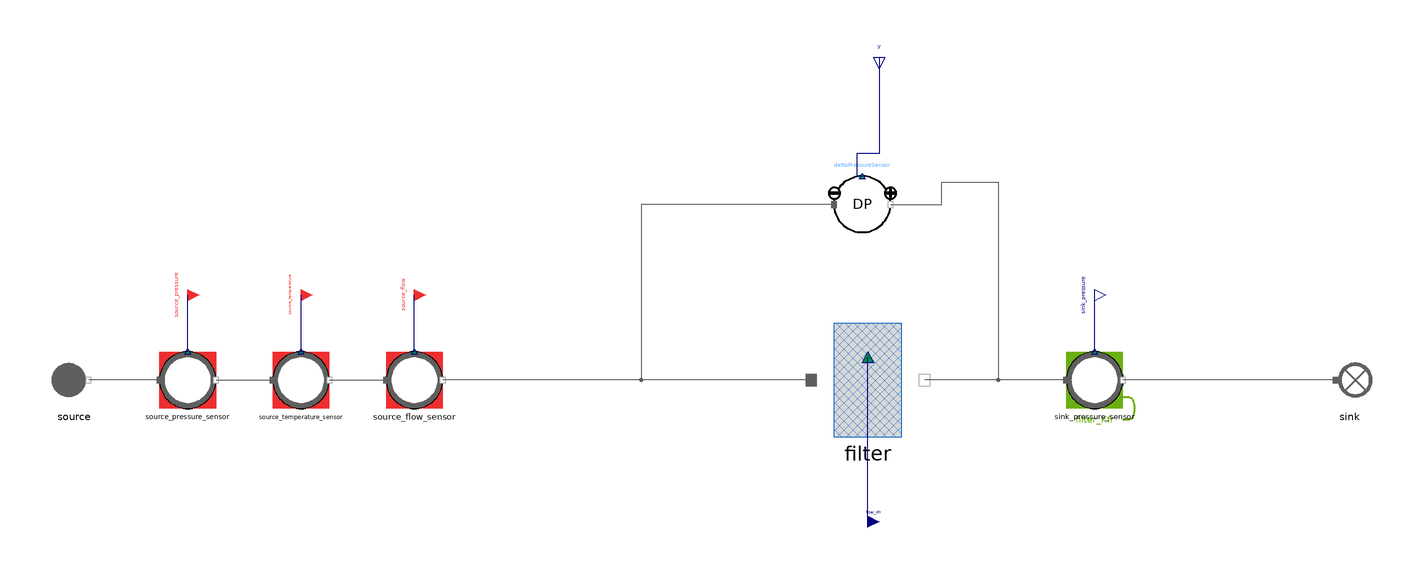

Above is the diagram view of the following Modelica model: its components placed by their Placement annotations and its connect equations drawn as lines.

model Filter_direct
  "MML4 isolated Filter direct test"
  extends MetroscopeModelingLibrary.Utilities.Icons.Tests.FlueGasesTestIcon;
  MetroscopeModelingLibrary.FlueGases.Pipes.Filter filter(
    faulty=false)
    annotation (Placement(transformation(extent={{-20,-20},{20,20}}, rotation=0, origin={0,0})));
  MetroscopeModelingLibrary.FlueGases.BoundaryConditions.Source source(
    P_0=110000,
    Q_0=50,
    T_0=293.15,
    h_0=322465)
    annotation (Placement(transformation(extent={{-10,-10},{10,10}}, rotation=0, origin={-280,0})));
  MetroscopeModelingLibrary.SensorsControl.FlueGases.PressureSensor source_pressure_sensor(
    sensor_function="BC",
    causality="",
    show_causality=true,
    P_start=1.1,
    signal_unit="barA",
    display_unit="barA",
    P_0=110000,
    Q_0=50,
    h_0=322465)
    annotation (Placement(transformation(extent={{-10,-10},{10,10}}, rotation=0, origin={-240,0})));
  MetroscopeModelingLibrary.Utilities.Interfaces.BoundaryCondition source_pressure
    annotation (Placement(transformation(extent={{-4,-4},{4,4}}, rotation=0, origin={-240,30}), iconTransformation(extent={{-140,220},{-100,260}})));
  MetroscopeModelingLibrary.SensorsControl.FlueGases.TemperatureSensor source_temperature_sensor(
    sensor_function="BC",
    causality="",
    show_causality=true,
    T_start=20,
    signal_unit="degC",
    display_unit="degC",
    P_0=110000,
    Q_0=50,
    h_0=322465,
    T_0=293.15)
    annotation (Placement(transformation(extent={{-10,-10},{10,10}}, rotation=0, origin={-200,0})));
  MetroscopeModelingLibrary.Utilities.Interfaces.BoundaryCondition source_temperature
    annotation (Placement(transformation(extent={{-4,-4},{4,4}}, rotation=0, origin={-200,30}), iconTransformation(extent={{-140,175},{-100,215}})));
  MetroscopeModelingLibrary.SensorsControl.FlueGases.FlowSensor source_flow_sensor(
    sensor_function="BC",
    causality="",
    show_causality=true,
    Q_start=50,
    signal_unit="kg/s",
    display_unit="kg/s",
    P_0=110000,
    Q_0=50,
    h_0=322465)
    annotation (Placement(transformation(extent={{-10,-10},{10,10}}, rotation=0, origin={-160,0})));
  MetroscopeModelingLibrary.Utilities.Interfaces.BoundaryCondition source_flow
    annotation (Placement(transformation(extent={{-4,-4},{4,4}}, rotation=0, origin={-160,30}), iconTransformation(extent={{-140,130},{-100,170}})));
  MetroscopeModelingLibrary.SensorsControl.FlueGases.PressureSensor sink_pressure_sensor(
    sensor_function="Calibration",
    causality="filter_Kfr",
    show_causality=true,
    P_start=1.09,
    signal_unit="barA",
    display_unit="barA",
    P_0=109000,
    Q_0=50,
    h_0=500000)
    annotation (Placement(transformation(extent={{-10,-10},{10,10}}, rotation=0, origin={80,0})));
  MetroscopeModelingLibrary.Utilities.Interfaces.Observable sink_pressure
    annotation (Placement(transformation(extent={{-4,-4},{4,4}}, rotation=0, origin={80,30}), iconTransformation(extent={{100,220},{140,260}})));
  MetroscopeModelingLibrary.FlueGases.BoundaryConditions.Sink sink
    annotation (Placement(transformation(extent={{-10,-10},{10,10}}, rotation=0, origin={170,0})));
  MetroscopeModelingLibrary.Utilities.Interfaces.GenericReal filter_Kfr(
    start=0.52)
    annotation (Placement(transformation(extent={{-4,-4},{4,4}}, rotation=0, origin={0,-50})));
  Utilities.Interfaces.Observable y annotation (Placement(transformation(
        extent={{-4,-4},{4,4}},
        rotation=270,
        origin={4,114}), iconTransformation(extent={{2,98},{22,118}})));
  SensorsControl.FlueGases.DeltaPressureSensor deltaPressureSensor
    annotation (Placement(transformation(extent={{-12,52},{8,72}})));
equation
  source.Xi_out = {0.768,0.232,0,0,0};
  filter_Kfr = 0.52;
  connect(source_pressure_sensor.P_sensor, source_pressure)
    annotation (Line(points={{-240,10},{-240,30}}, color={0,0,127}));
  connect(source_temperature_sensor.T_sensor, source_temperature)
    annotation (Line(points={{-200,10},{-200,30}}, color={0,0,127}));
  connect(source_flow_sensor.Q_sensor, source_flow)
    annotation (Line(points={{-160,10},{-160,30}}, color={0,0,127}));
  connect(sink_pressure_sensor.P_sensor, sink_pressure)
    annotation (Line(points={{80,10},{80,30}}, color={0,0,127}));
  connect(filter_Kfr, filter.Kfr)
    annotation (Line(points={{0,-50},{0,8}}, color={0,0,127}));
  connect(sink.C_in, sink_pressure_sensor.C_out)
    annotation (Line(points={{165,0},{90,0}}, color={95,95,95}));
  connect(sink_pressure_sensor.C_in, filter.C_out)
    annotation (Line(points={{70,0},{20,0}}, color={95,95,95}));
  connect(filter.C_in, source_flow_sensor.C_out)
    annotation (Line(points={{-20,0},{-150,0}}, color={95,95,95}));
  connect(source_pressure_sensor.C_out, source_temperature_sensor.C_in)
    annotation (Line(points={{-230,0},{-210,0}}, color={95,95,95}));
  connect(source_pressure_sensor.C_in, source.C_out)
    annotation (Line(points={{-250,0},{-275,0}}, color={95,95,95}));
  connect(source_temperature_sensor.C_out, source_flow_sensor.C_in)
    annotation (Line(points={{-190,0},{-170,0}}, color={95,95,95}));
  connect(deltaPressureSensor.C_in, source_flow_sensor.C_out) annotation (Line(
        points={{-12,62},{-80,62},{-80,0},{-150,0}}, color={95,95,95}));
  connect(deltaPressureSensor.C_out, filter.C_out) annotation (Line(points={{8,
          62},{26,62},{26,70},{46,70},{46,0},{20,0}}, color={95,95,95}));
  connect(y, deltaPressureSensor.DP_sensor) annotation (Line(points={{4,114},{4,
          80},{-4,80},{-4,72},{-2,72}}, color={0,0,127}));
  annotation (experiment(StopTime=1,Tolerance=1e-6), Diagram(coordinateSystem(preserveAspectRatio=false,extent={{-360,-300},{400,300}})), Documentation(info="<html><p>Approved MML4 sensor/interface structure: AirCompressor and Metroscopia CCGT/NPP. Illustrative initialization point, not plant calibration. Constant supported faults only. No correction or retry after first Dymola attempt.</p><p></p></html>"));
end Filter_direct;